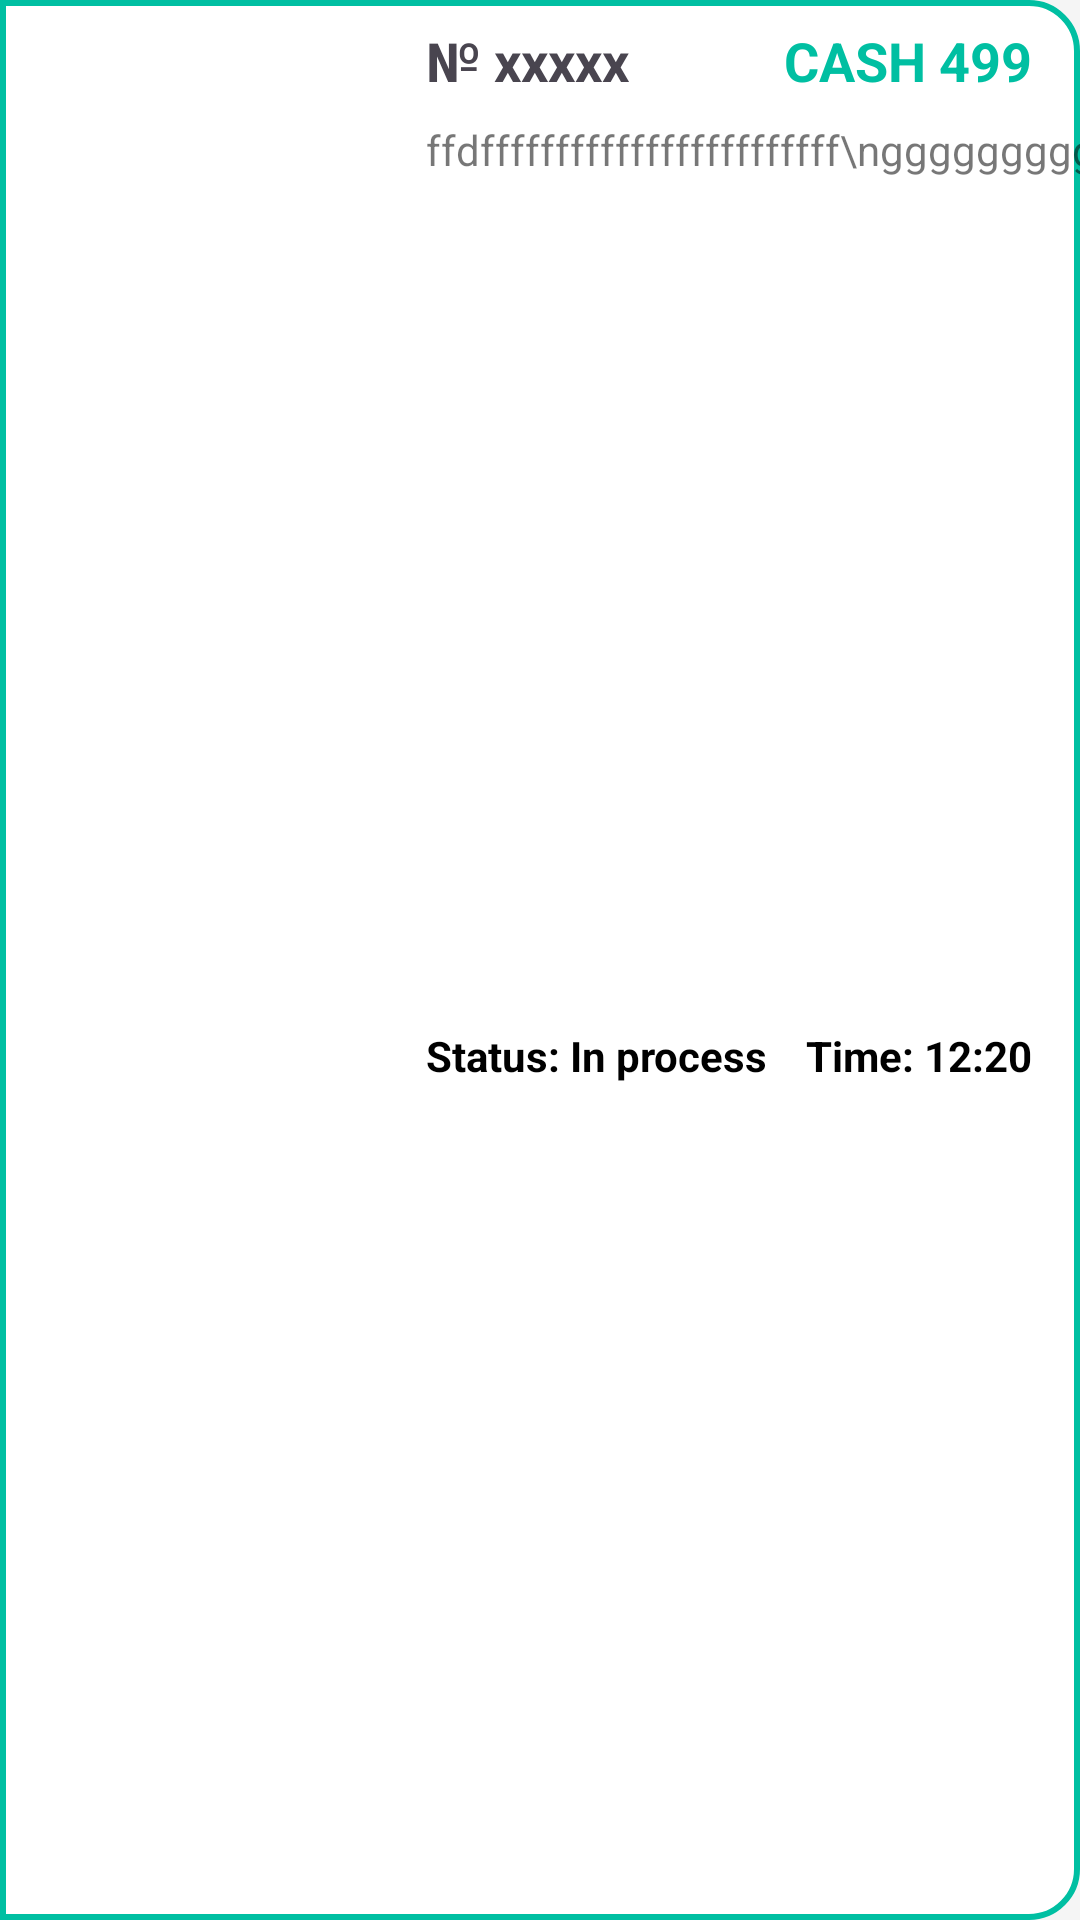

Write the Android layout XML for this screen, with the resource values it uses.
<!-- AndroidManifest.xml: application theme Theme.MudisEmployee -->
<!-- res/layout/rv_order.xml -->
<?xml version="1.0" encoding="utf-8"?>
<androidx.constraintlayout.widget.ConstraintLayout xmlns:android="http://schemas.android.com/apk/res/android"
    xmlns:app="http://schemas.android.com/apk/res-auto"
    android:layout_width="match_parent"
    android:layout_height="wrap_content"
    android:layout_marginVertical="8dp"
    android:background="@drawable/in_process_order_bg">

    <ImageView
        android:id="@+id/image"
        android:layout_width="128dp"
        android:layout_height="0dp"
        android:layout_margin="2dp"
        android:scaleType="centerCrop"
        app:layout_constraintBottom_toBottomOf="parent"
        app:layout_constraintStart_toStartOf="parent"
        app:layout_constraintTop_toTopOf="parent" />

    <TextView
        android:id="@+id/tvNumber"
        android:layout_width="wrap_content"
        android:layout_height="wrap_content"
        android:layout_marginStart="12dp"
        android:layout_marginTop="8dp"
        android:text="№ xxxxx"
        android:textSize="18sp"
        android:textStyle="bold"
        app:layout_constraintStart_toEndOf="@+id/image"
        app:layout_constraintTop_toTopOf="parent" />

    <TextView
        android:id="@+id/tvStatus"
        android:layout_width="wrap_content"
        android:layout_height="wrap_content"
        android:layout_marginTop="12dp"
        android:layout_marginBottom="8dp"
        android:text="Status: In process"
        android:textColor="@color/black"
        android:textSize="14sp"
        android:textStyle="bold"
        app:layout_constraintBottom_toBottomOf="parent"
        app:layout_constraintStart_toStartOf="@+id/tvMealsList"
        app:layout_constraintTop_toBottomOf="@+id/tvMealsList" />

    <TextView
        android:id="@+id/tvTime"
        android:layout_width="wrap_content"
        android:layout_height="wrap_content"
        android:text="Time: 12:20"
        android:textColor="@color/black"
        android:textSize="14sp"
        android:textStyle="bold"
        app:layout_constraintBottom_toBottomOf="@+id/tvStatus"
        app:layout_constraintEnd_toEndOf="@id/tvPayment"
        app:layout_constraintTop_toTopOf="@+id/tvStatus" />

    <TextView
        android:id="@+id/tvPayment"
        android:layout_width="wrap_content"
        android:layout_height="wrap_content"
        android:layout_marginEnd="16dp"
        android:text="Cash 499"
        android:textAllCaps="true"
        android:textColor="@color/green"
        android:textSize="18sp"
        android:textStyle="bold"
        app:layout_constraintEnd_toEndOf="parent"
        app:layout_constraintTop_toTopOf="@+id/tvNumber" />

    <TextView
        android:id="@+id/tvMealsList"
        android:layout_width="wrap_content"
        android:layout_height="wrap_content"
        android:layout_marginTop="8dp"
        android:text="ffdffffffffffffffffffffffff\nggggggggggggggggg"
        android:textColor="@color/hint_color"
        app:layout_constraintStart_toStartOf="@+id/tvNumber"
        app:layout_constraintTop_toBottomOf="@+id/tvNumber" />


</androidx.constraintlayout.widget.ConstraintLayout>
<!-- resources referenced by this layout -->
<resources>
  <color name="black">#FF000000</color>
  <color name="green">#00BFA2</color>
  <color name="hint_color">#88000000</color>
  <!-- drawable in_process_order_bg (drawable) -->
  <?xml version="1.0" encoding="utf-8"?>
  <shape xmlns:android="http://schemas.android.com/apk/res/android"
      android:shape="rectangle">
      <corners
          android:bottomRightRadius="16dp"
          android:topRightRadius="16dp" />
      <stroke
          android:width="2dp"
          android:color="@color/green" />
      <solid android:color="@color/white" />
  </shape>
  <style name="Theme.MudisEmployee" parent="Base.Theme.MudisEmployee" />
  <color name="white">#FFFFFFFF</color>
  <style name="Base.Theme.MudisEmployee" parent="Theme.Material3.Light.NoActionBar">
          <item name="android:statusBarColor">@color/white</item>
          <item name="android:windowLightStatusBar">true</item>
          <item name="android:windowBackground">@color/window_bg</item>
  
      </style>
  <color name="window_bg">#F5F5F5</color>
</resources>
